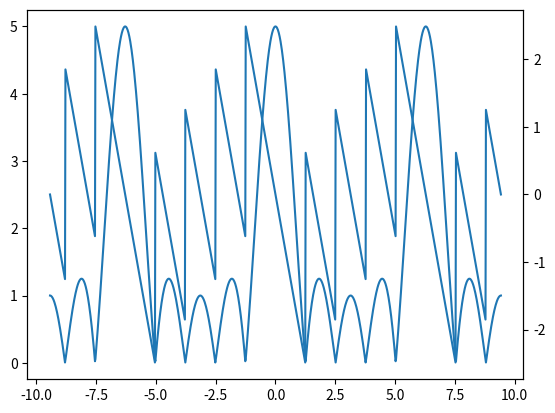
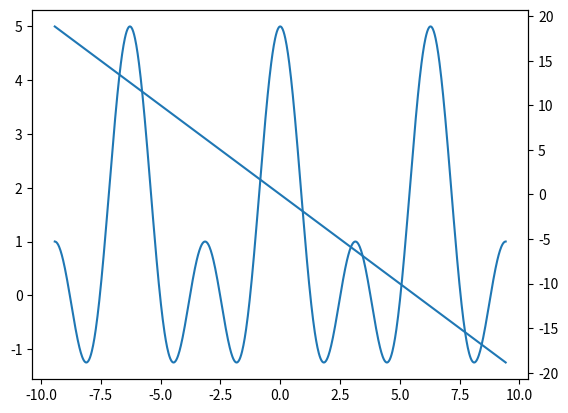

Python code for these plots, in order:
import numpy as np
import matplotlib.pyplot as plt

w = np.linspace(-3 * np.pi, 3 * np.pi, 1024)
L = 5

X = np.exp(-1j * w * (L - 1) / 2) * (np.sin(w * L / 2) / np.sin(w / 2))

fig, ax1 = plt.subplots()
ax2 = ax1.twinx()

ax1.plot(w, np.abs(X))
ax2.plot(w, np.angle(X))
plt.show()

A = np.sin(w * L / 2) / np.sin(w / 2)
Psi = -w * (L - 1) / 2

fig, ax1 = plt.subplots()
ax2 = ax1.twinx()

ax1.plot(w, A)
ax2.plot(w, Psi)
plt.show()
